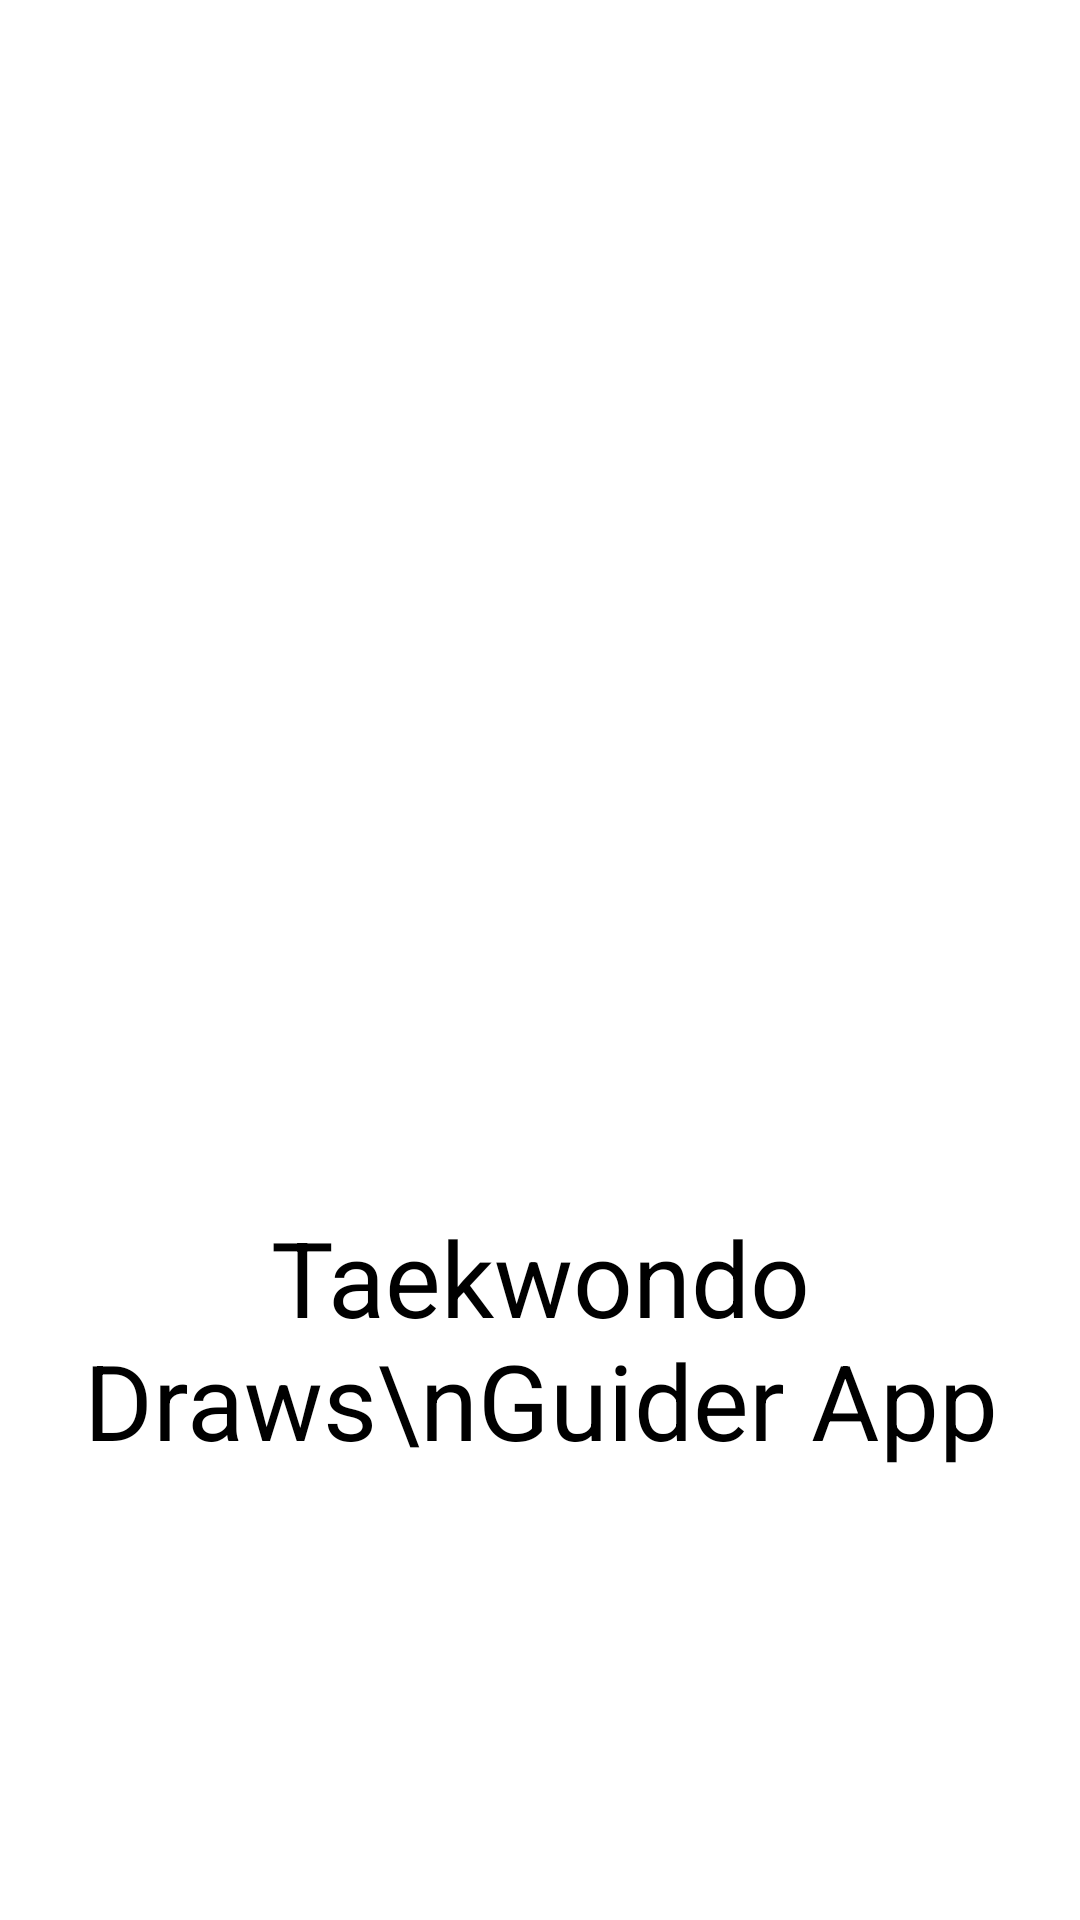

Write the Android layout XML for this screen, with the resource values it uses.
<!-- AndroidManifest.xml: application theme Theme.TaekwondoDrawsGuider -->
<!-- res/layout/activity_splash_screen.xml -->
<?xml version="1.0" encoding="utf-8"?>
<RelativeLayout xmlns:android="http://schemas.android.com/apk/res/android"
    xmlns:app="http://schemas.android.com/apk/res-auto"
    xmlns:tools="http://schemas.android.com/tools"
    android:layout_width="match_parent"
    android:layout_height="match_parent"
    android:background="#FFF"
    tools:context=".SplashScreen">

    <LinearLayout
        android:id="@+id/upperlayout"
        android:layout_width="match_parent"
        android:layout_height="match_parent"
        android:layout_marginBottom="240dp"
        android:gravity="center">

        <ImageView
            android:id="@+id/imageView"
            android:layout_width="300dp"
            android:layout_height="300dp"
            android:padding="15dp"
            android:src="@drawable/icon" />
    </LinearLayout>

    <TextView
        android:layout_width="match_parent"
        android:layout_height="wrap_content"
        android:layout_alignParentBottom="true"
        android:layout_marginBottom="150dp"
        android:gravity="center"
        android:text="Taekwondo Draws\nGuider App"
        android:textColor="@color/black"
        android:textSize="35sp">

    </TextView>

</RelativeLayout>
<!-- resources referenced by this layout -->
<resources>
  <color name="black">#FF000000</color>
  <style name="Theme.TaekwondoDrawsGuider" parent="Theme.MaterialComponents.DayNight.DarkActionBar">
          <item name="windowActionBar">false</item>
          <item name="windowNoTitle">true</item>
      </style>
</resources>
